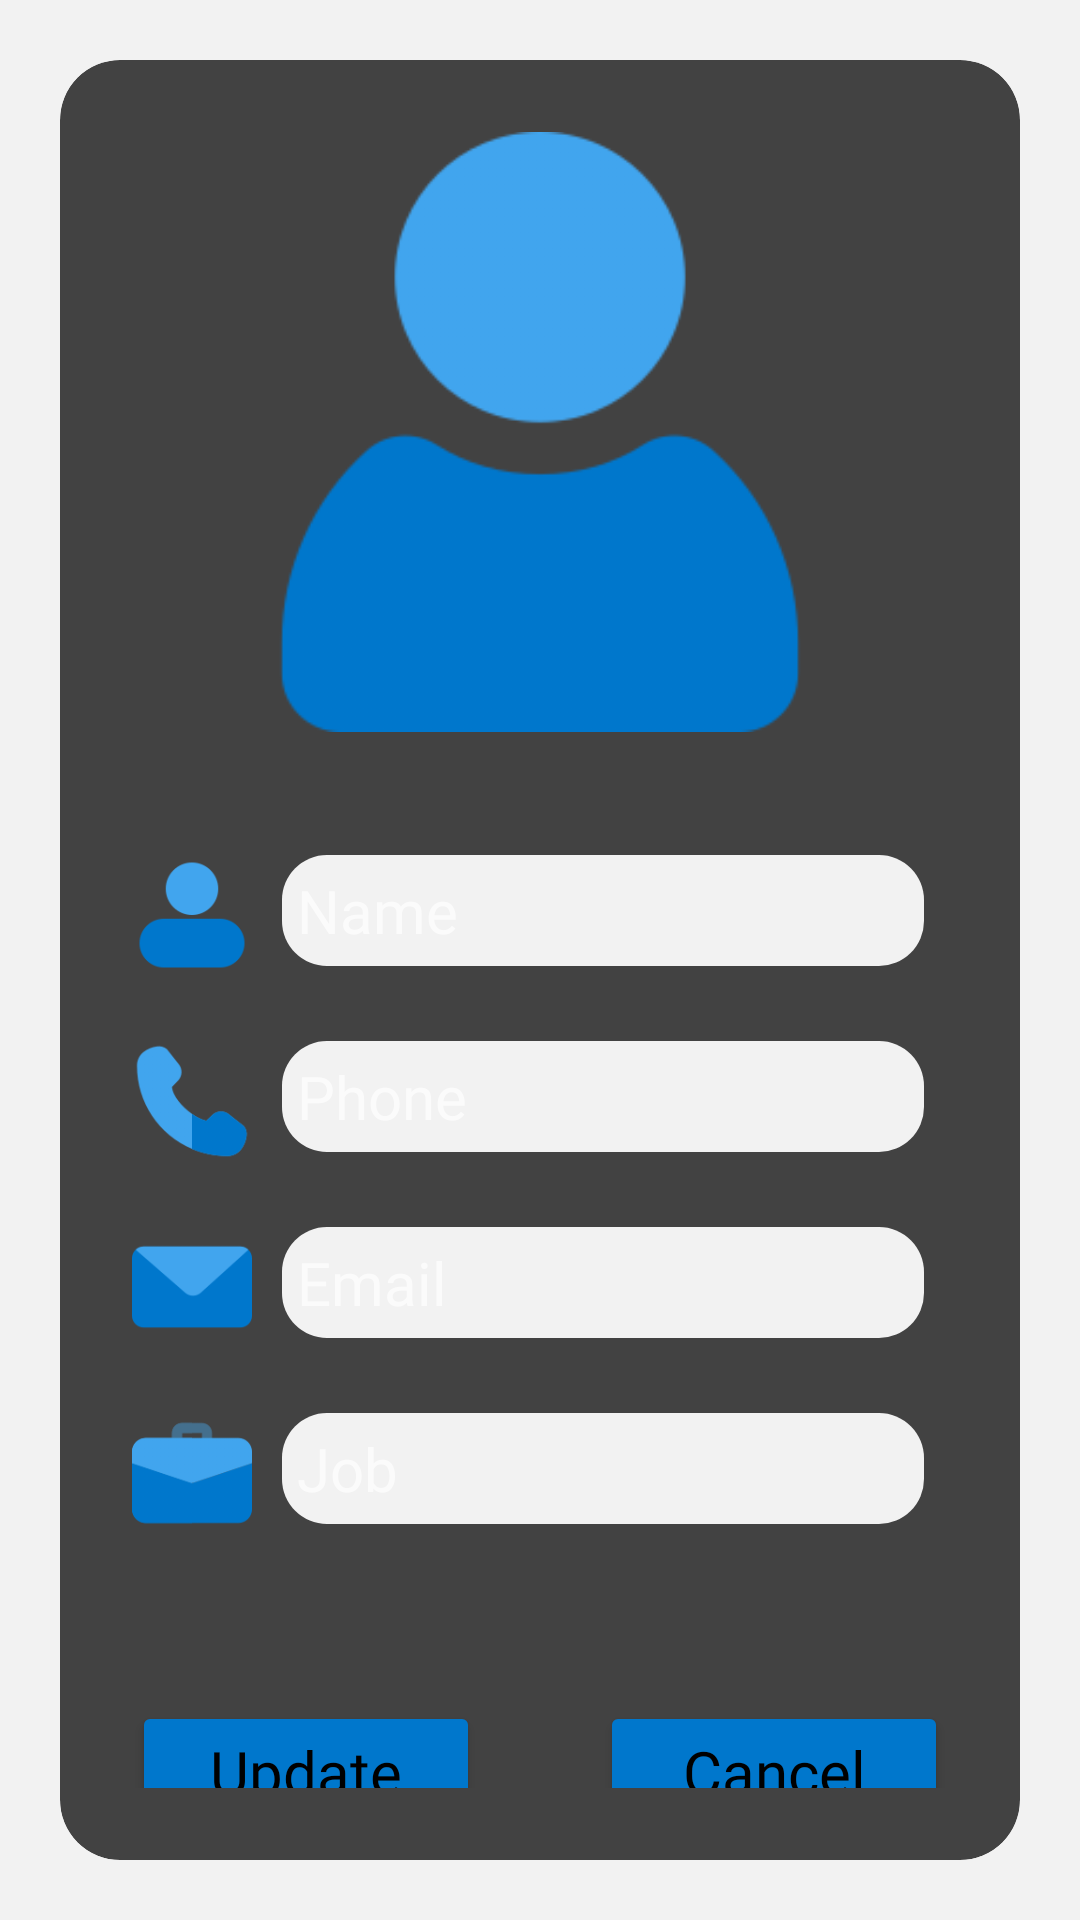

Reconstruct the res/layout file that produces this screen, plus the resources it refers to.
<!-- AndroidManifest.xml: application theme Theme.AppCompat.NoActionBar -->
<!-- res/layout/activity_update_user.xml -->
<?xml version="1.0" encoding="utf-8"?>
<LinearLayout xmlns:android="http://schemas.android.com/apk/res/android"
    xmlns:tools="http://schemas.android.com/tools"
    android:layout_width="match_parent"
    android:layout_height="match_parent"
    xmlns:app="http://schemas.android.com/apk/res-auto"
    android:orientation="vertical"
    tools:context=".UpdateContact"
    android:layout_margin="5dp"
    android:background="@color/background_grey"
    >

    <androidx.cardview.widget.CardView
        android:layout_width="match_parent"
        android:layout_height="match_parent"
        app:cardCornerRadius="20dp"
        app:cardElevation="0dp"
        android:layout_margin="20dp"
        >

        <LinearLayout
            android:layout_width="match_parent"
            android:layout_height="match_parent"
            android:layout_gravity="center_horizontal"
            android:orientation="vertical"
            android:padding="24dp"
            android:background="@drawable/custom_edittext">

            <ImageView
                android:id="@+id/app_logo"
                android:layout_width="200dp"
                android:layout_height="200dp"
                android:layout_gravity="center"
                android:layout_marginBottom="30dp"
                android:src="@drawable/user">
            </ImageView>
            
            <RelativeLayout
                android:layout_width="wrap_content"
                android:layout_height="wrap_content">

                <ImageView
                    android:id="@+id/UserSmallIcon"
                    android:layout_width="40dp"
                    android:layout_height="40dp"
                    android:layout_marginTop="11dp"
                    android:layout_marginBottom="11dp"
                    android:src="@drawable/user_1" />

                <EditText
                    android:id="@+id/nameUpdate"
                    android:layout_width="275dp"
                    android:layout_height="wrap_content"
                    android:layout_marginStart="50dp"
                    android:layout_marginTop="11dp"
                    android:layout_marginEnd="8dp"
                    android:layout_marginBottom="11dp"
                    android:background="@drawable/rounded_edittext"
                    android:drawablePadding="8dp"
                    android:fontFamily="@font/montserrat"
                    android:hint="Name"
                    android:inputType="text"
                    android:padding="5dp"
                    android:textColor="#000000"
                    android:textSize="20sp" />

            </RelativeLayout>

            
            
            
            <RelativeLayout
                android:layout_width="wrap_content"
                android:layout_height="wrap_content">

                <ImageView
                    android:id="@+id/PhoneSmallIcon"
                    android:layout_width="40dp"
                    android:layout_height="40dp"
                    android:layout_marginTop="11dp"
                    android:layout_marginBottom="11dp"
                    android:src="@drawable/phone" />

                <EditText
                    android:id="@+id/phoneUpdate"
                    android:layout_width="275dp"
                    android:layout_height="wrap_content"
                    android:layout_marginStart="50dp"
                    android:layout_marginTop="11dp"
                    android:layout_marginEnd="8dp"
                    android:layout_marginBottom="11dp"
                    android:background="@drawable/rounded_edittext"
                    android:drawablePadding="8dp"
                    android:fontFamily="@font/montserrat"
                    android:hint="Phone"
                    android:inputType="phone"
                    android:padding="5dp"
                    android:textColor="#000000"
                    android:textSize="20sp" />
            </RelativeLayout>

            <RelativeLayout
                android:layout_width="wrap_content"
                android:layout_height="wrap_content">

                <ImageView
                    android:id="@+id/EmailSmallIcon"
                    android:layout_width="40dp"
                    android:layout_height="40dp"
                    android:layout_marginTop="11dp"
                    android:layout_marginBottom="11dp"
                    android:src="@drawable/envelope" />

                <EditText
                    android:id="@+id/emailUpdate"
                    android:layout_width="275dp"
                    android:layout_height="wrap_content"
                    android:layout_marginStart="50dp"
                    android:layout_marginTop="11dp"
                    android:layout_marginEnd="8dp"
                    android:layout_marginBottom="11dp"
                    android:drawablePadding="8dp"
                    android:fontFamily="@font/montserrat"
                    android:textColor="#000000"
                    android:textSize="20sp"
                    android:background="@drawable/rounded_edittext"
                    android:padding="5dp"
                    android:hint="Email"
                    android:inputType="text" />
            </RelativeLayout>

            <RelativeLayout
                android:layout_width="wrap_content"
                android:layout_height="wrap_content">

                <ImageView
                    android:id="@+id/JobSmallIcon"
                    android:layout_width="40dp"
                    android:layout_height="40dp"
                    android:layout_marginTop="11dp"
                    android:layout_marginBottom="11dp"
                    android:src="@drawable/job" />

                <EditText
                    android:id="@+id/jobUpdate"
                    android:layout_width="275dp"
                    android:layout_height="wrap_content"
                    android:layout_marginStart="50dp"
                    android:layout_marginTop="11dp"
                    android:layout_marginEnd="8dp"
                    android:layout_marginBottom="11dp"
                    android:drawablePadding="8dp"
                    android:fontFamily="@font/montserrat"
                    android:textColor="#000000"
                    android:textSize="20sp"
                    android:background="@drawable/rounded_edittext"
                    android:padding="5dp"
                    android:hint="Job"
                    android:inputType="text" />
            </RelativeLayout>

            <LinearLayout
                android:layout_width="match_parent"
                android:layout_height="match_parent"
                android:orientation="horizontal">

                <Button
                    android:id="@+id/idBtnUpdateContact"
                    android:layout_width="0dp"
                    android:layout_height="wrap_content"
                    android:layout_gravity="center"
                    android:layout_marginTop="30dp"
                    android:layout_marginRight="40dp"
                    android:layout_weight="1"
                    android:backgroundTint="@color/bleu4"
                    android:fontFamily="@font/montserrat"
                    android:text="Update"
                    android:textAllCaps="false"
                    android:textColor="#000000"
                    android:textSize="20sp"
                    app:cornerRadius="20dp" />

                <Button
                    android:id="@+id/idbutcancel"
                    android:layout_width="0dp"
                    android:layout_height="wrap_content"
                    android:layout_gravity="center"
                    android:layout_marginTop="30dp"
                    android:layout_weight="1"
                    android:backgroundTint="@color/bleu4"
                    android:fontFamily="@font/montserrat"
                    android:text="Cancel"
                    android:textAllCaps="false"
                    android:textColor="#000000"
                    android:textSize="20sp"
                    app:cornerRadius="20dp" />
            </LinearLayout>


        </LinearLayout>
    </androidx.cardview.widget.CardView>
</LinearLayout>
<!-- resources referenced by this layout -->
<resources>
  <color name="background_grey">#F2F2F2</color>
  <color name="bleu4">#0077CC</color>
  <!-- drawable envelope: png bitmap (drawable, 1999 bytes) -->
  <!-- drawable job: png bitmap (drawable, 2983 bytes) -->
  <!-- drawable phone: png bitmap (drawable, 6435 bytes) -->
  <!-- drawable rounded_edittext (drawable) -->
  <?xml version="1.0" encoding="utf-8"?>
  <shape xmlns:android="http://schemas.android.com/apk/res/android"
      android:shape="rectangle"
      android:padding="10dp">
  
      <solid android:color="@color/background_grey" />
      <corners
          android:bottomRightRadius="15dp"
          android:bottomLeftRadius="15dp"
          android:topLeftRadius="15dp"
          android:topRightRadius="15dp" />
  </shape>
  <!-- drawable user: png bitmap (drawable, 11406 bytes) -->
  <!-- drawable user_1: png bitmap (drawable, 2598 bytes) -->
</resources>
